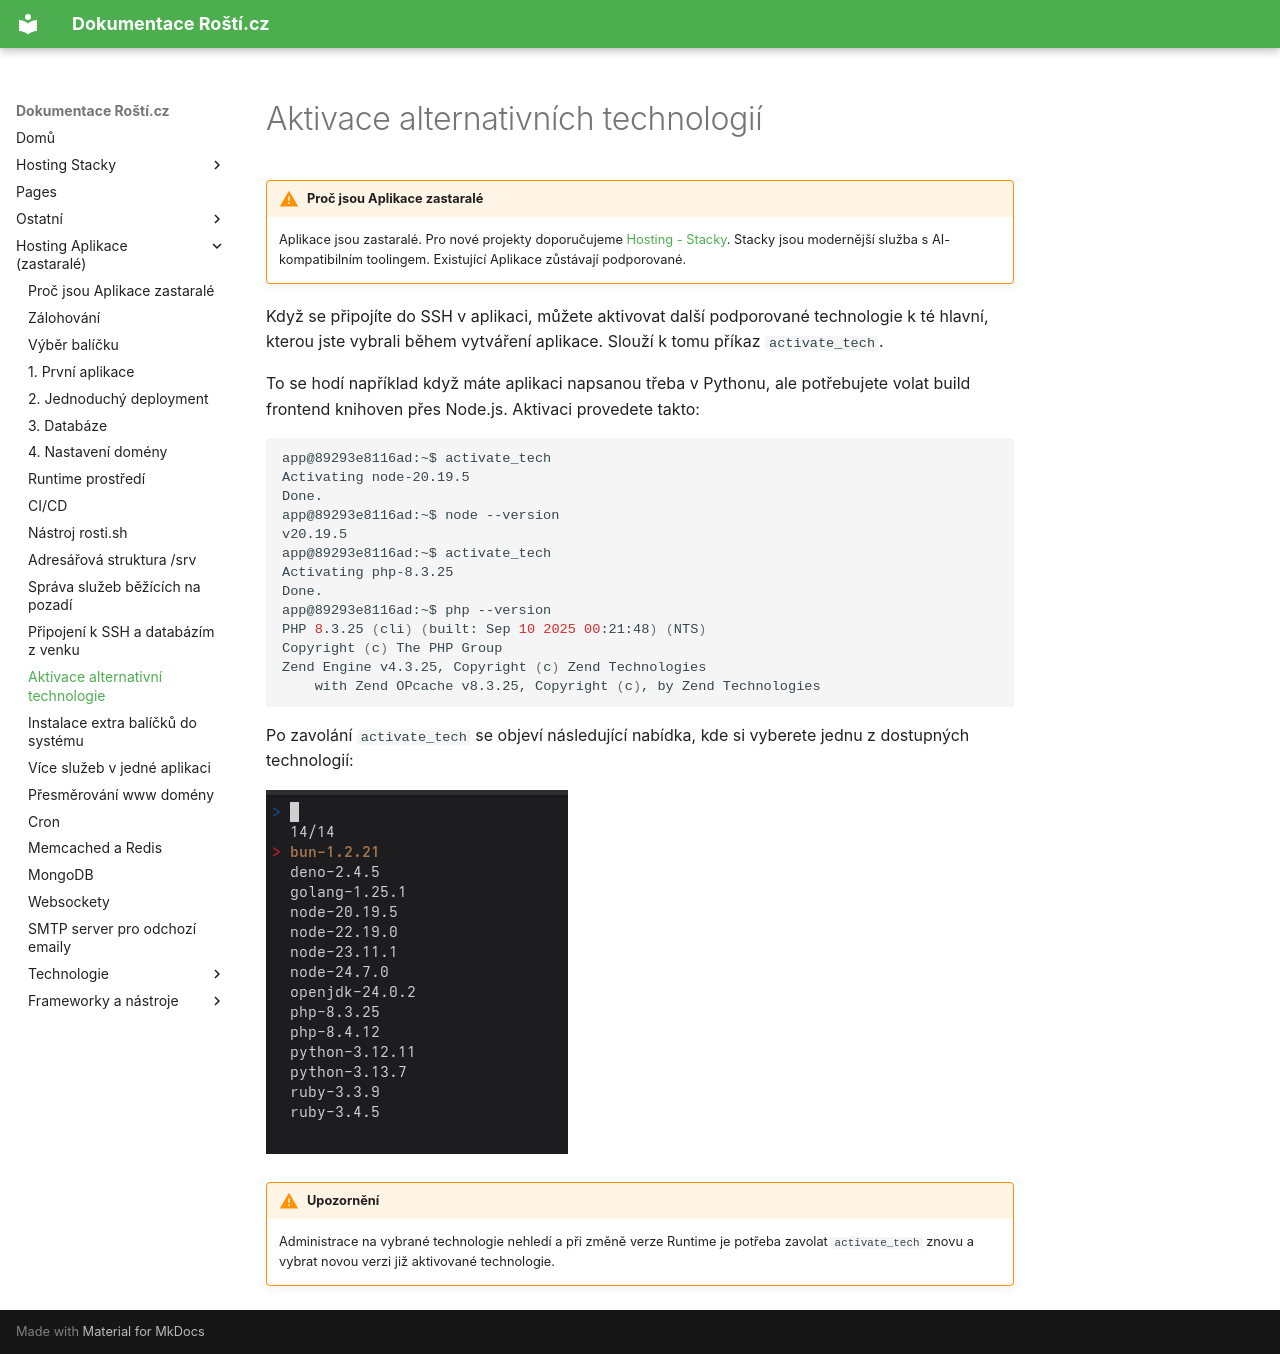

repository: rosti-cz/docs · page: cs/alternative_techs/index.html · generator: mkdocs

# Aktivace alternativních technologií

!!! warning "Proč jsou Aplikace zastaralé"
    Aplikace jsou zastaralé. Pro nové projekty doporučujeme [Hosting - Stacky](stacks/quickstart.md). Stacky jsou modernější služba s AI-kompatibilním toolingem. Existující Aplikace zůstávají podporované.

Když se připojíte do SSH v aplikaci, můžete aktivovat další podporované technologie k té hlavní, kterou jste vybrali během vytváření aplikace. Slouží k tomu příkaz `activate_tech`.

To se hodí například když máte aplikaci napsanou třeba v Pythonu, ale potřebujete volat build frontend knihoven přes Node.js. Aktivaci provedete takto:

```shell
app@89293e8116ad:~$ activate_tech 
Activating node-20.19.5
Done.
app@89293e8116ad:~$ node --version
v20.19.5
app@89293e8116ad:~$ activate_tech 
Activating php-8.3.25
Done.
app@89293e8116ad:~$ php --version
PHP 8.3.25 (cli) (built: Sep 10 2025 00:21:48) (NTS)
Copyright (c) The PHP Group
Zend Engine v4.3.25, Copyright (c) Zend Technologies
    with Zend OPcache v8.3.25, Copyright (c), by Zend Technologies

```

Po zavolání `activate_tech` se objeví následující nabídka, kde si vyberete jednu z dostupných technologií:

![activate_tech rozhraní](../imgs/activate_tech.png)

!!! warning "Upozornění"
    Administrace na vybrané technologie nehledí a při změně verze Runtime je potřeba zavolat `activate_tech` znovu a vybrat novou verzi již aktivované technologie.
